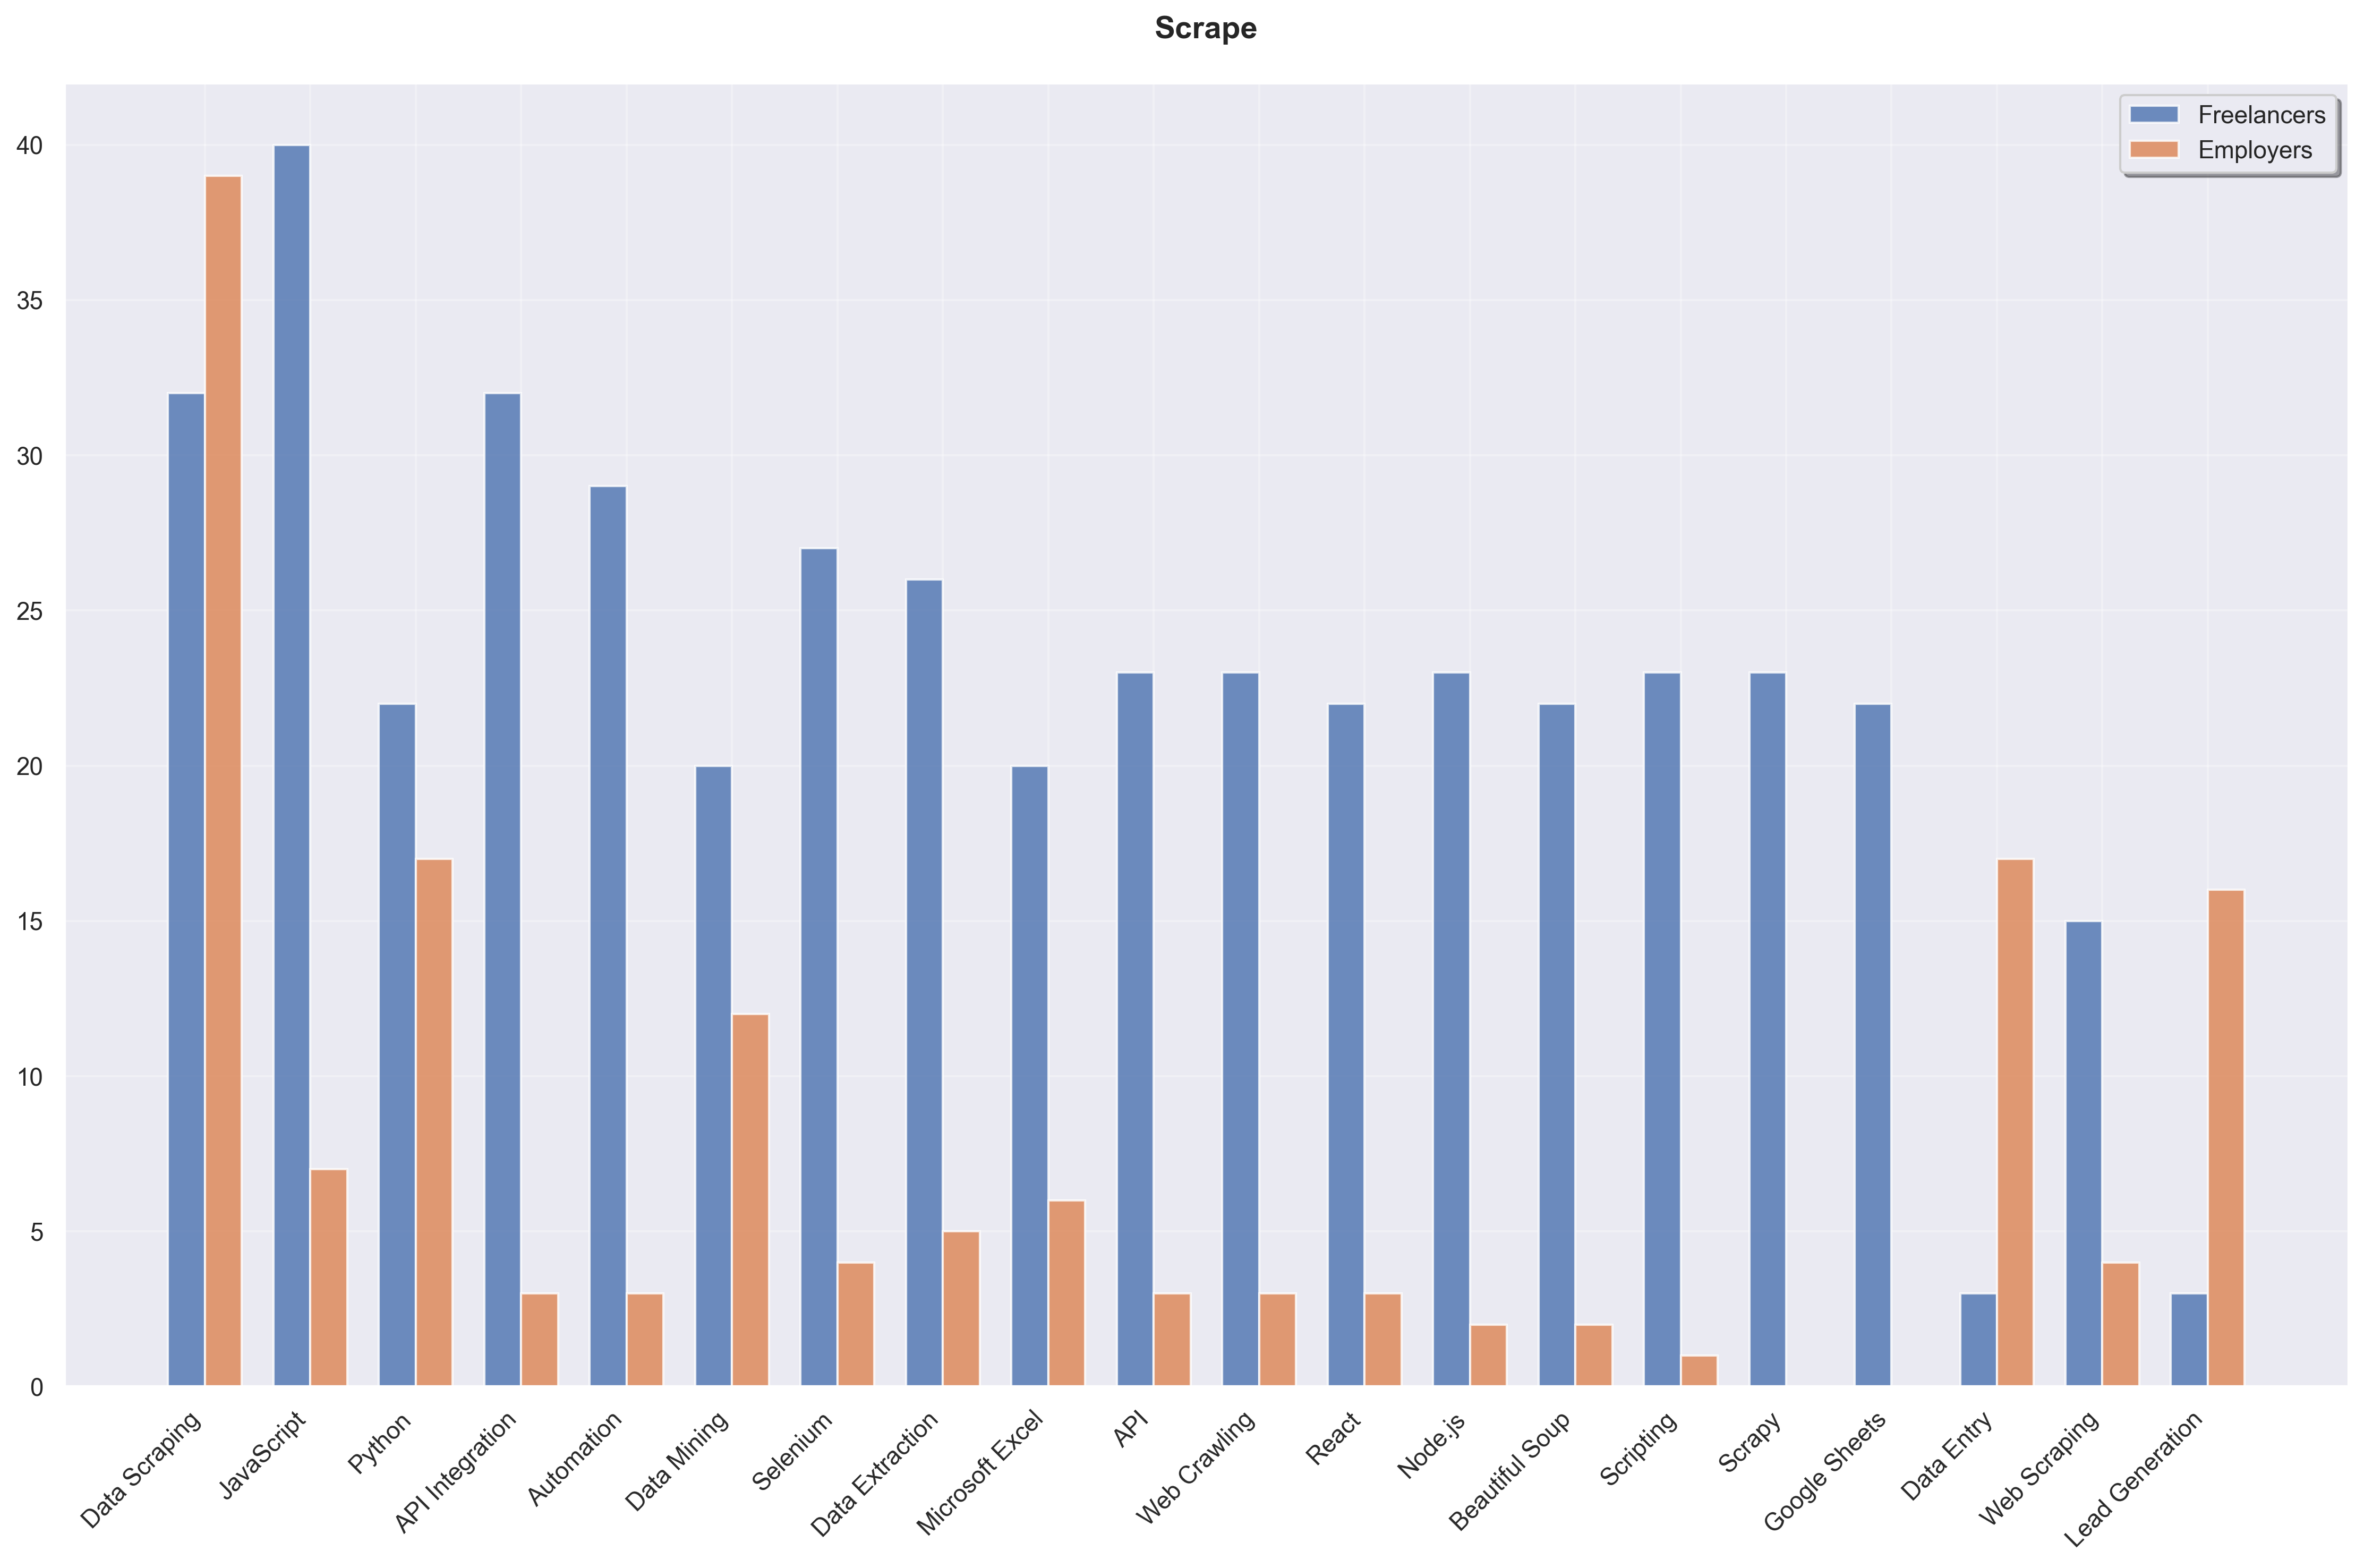

Values plotted in this chart, from the file beside it:
Skill, Freelancer Count, Employer Count, Total
Data Scraping, 32, 39, 71
JavaScript, 40, 7, 47
Python, 22, 17, 39
API Integration, 32, 3, 35
Automation, 29, 3, 32
Data Mining, 20, 12, 32
Selenium, 27, 4, 31
Data Extraction, 26, 5, 31
Microsoft Excel, 20, 6, 26
API, 23, 3, 26
Web Crawling, 23, 3, 26
React, 22, 3, 25
Node.js, 23, 2, 25
Beautiful Soup, 22, 2, 24
Scripting, 23, 1, 24
Scrapy, 23, 0, 23
Google Sheets, 22, 0, 22
Data Entry, 3, 17, 20
Web Scraping, 15, 4, 19
Lead Generation, 3, 16, 19
PHP, 16, 3, 19
PostgreSQL, 17, 1, 18
MySQL, 18, 0, 18
JSON, 16, 1, 17
Django, 17, 0, 17
HTML, 15, 1, 16
Web Development, 15, 1, 16
Web Application, 16, 0, 16
Google Docs, 16, 0, 16
CSS, 14, 1, 15
TypeScript, 14, 0, 14
MongoDB, 14, 0, 14
SQL, 12, 1, 13
Git, 11, 2, 13
Business with 1-9 Employees, 13, 0, 13
SQLite, 12, 0, 12
List Building, 0, 12, 12
Google Apps Script, 12, 0, 12
API Development, 11, 1, 12
NGINX, 12, 0, 12
Zapier, 12, 0, 12
Task Automation, 11, 0, 11
Docker, 11, 0, 11
jQuery, 11, 0, 11
Database Architecture, 11, 0, 11
Amazon Web Services, 10, 0, 10
Google Sheets Automation, 10, 0, 10
Bot Development, 9, 1, 10
Database Design, 10, 0, 10
Python Script, 9, 0, 9
Scraping, 0, 9, 9
AngularJS, 9, 0, 9
Business with 10-99 Employees, 9, 0, 9
XML, 9, 0, 9
Web Application Development, 9, 0, 9
Prospect List, 1, 8, 9
Selenium WebDriver, 7, 1, 8
Database, 7, 1, 8
Spreadsheet Automation, 8, 0, 8
C#, 8, 0, 8
... 486 more rows
